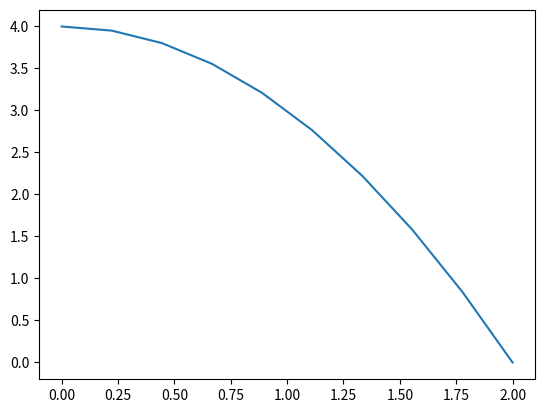

The script that saved this image:
import matplotlib.pyplot as plt
import numpy as np
import math
x = np.linspace(0, 2, 10)  # Create a list of evenly-spaced numbers over the range
plt.plot(x, 4-x**2)        # Plot the sine of each x point
plt.show()                   # Display the plot
